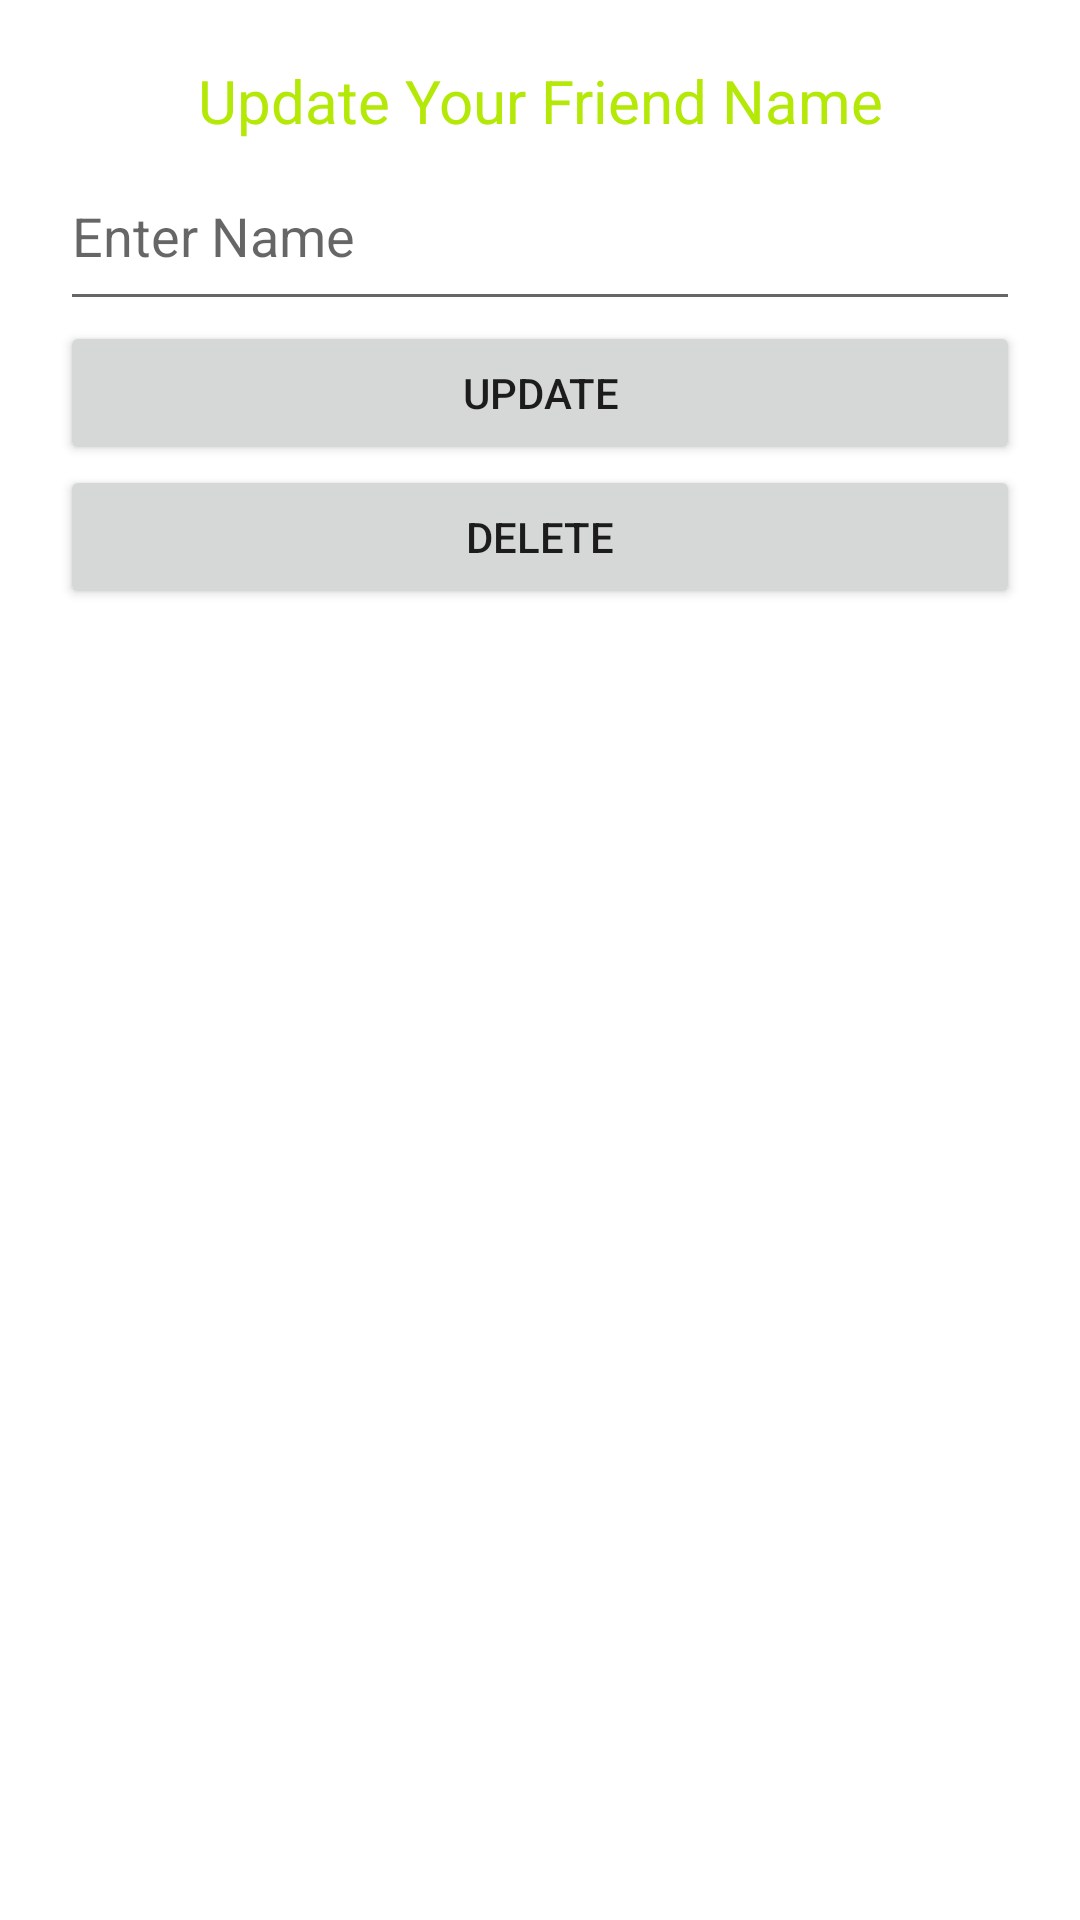

Android layout source for this screen:
<!-- AndroidManifest.xml: activity theme Theme.AppCompat.Light.DarkActionBar -->
<!-- res/layout/activity_update_delete.xml -->
<?xml version="1.0" encoding="utf-8"?>
<LinearLayout xmlns:android="http://schemas.android.com/apk/res/android"
    xmlns:tools="http://schemas.android.com/tools"
    android:layout_width="match_parent"
    android:layout_height="match_parent"
    android:background="@color/colorAccent"
    android:orientation="vertical"
    android:padding="20dp"
    android:layout_margin="10dp"
    tools:context=".UpdateDeleteActivity">

    <TextView
        android:layout_width="match_parent"
        android:layout_height="wrap_content"
        android:text="Update Your Friend Name"
        android:gravity="center"
        android:textColor="#B4E806"
        android:textSize="20sp"/>
    <EditText
        android:layout_width="match_parent"
        android:layout_height="60dp"
        android:id="@+id/etname"
        android:ems="10"
        android:defaultFocusHighlightEnabled="true"
        android:focusable="true"
        android:hint="Enter Name"/>


    <Button
        android:layout_width="match_parent"
        android:layout_height="wrap_content"
        android:gravity="center"
        android:id="@+id/btnupdate"
        android:text="update"/>
    <Button
        android:layout_width="match_parent"
        android:layout_height="wrap_content"
        android:gravity="center"
        android:id="@+id/btndelete"
        android:text="delete"/>


</LinearLayout>
<!-- resources referenced by this layout -->
<resources>
  <color name="colorAccent">#fff</color>
</resources>
